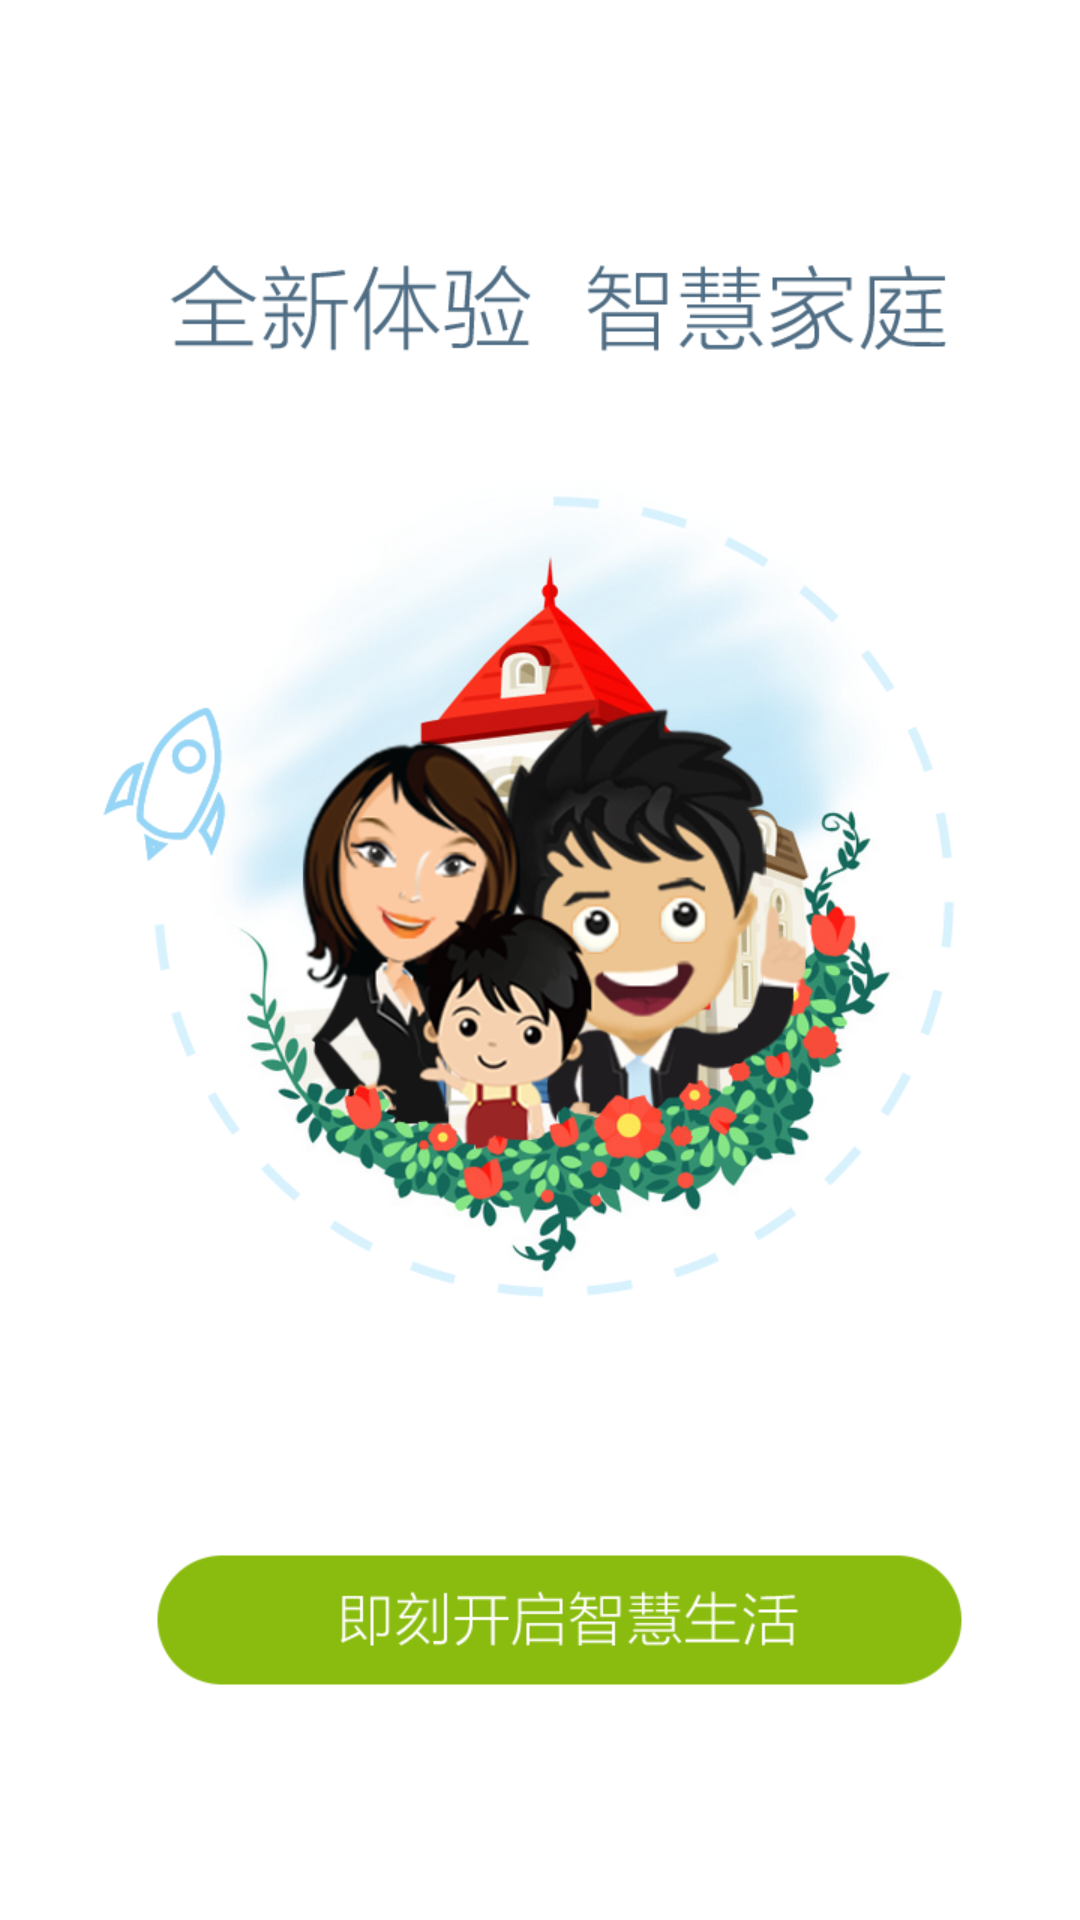

Reconstruct the res/layout file that produces this screen, plus the resources it refers to.
<!-- AndroidManifest.xml: application theme AppTheme -->
<!-- res/layout/view_guide_start_app.xml -->
<?xml version="1.0" encoding="utf-8"?>
<RelativeLayout xmlns:android="http://schemas.android.com/apk/res/android"
    android:layout_width="match_parent"
    android:layout_height="match_parent"
    android:background="@drawable/guide_duanhaoyindao_s3"
    android:orientation="vertical" >
    <ImageView
        android:id="@+id/guide_go_login"
        style="?android:attr/progressBarStyleHorizontal"
        android:layout_width="match_parent"
        android:layout_height="150dp"
        android:layout_marginBottom="5dp"
        android:background="#00000000"
        android:layout_alignParentBottom="true"
        android:layout_alignParentRight="true"/>
</RelativeLayout>
<!-- resources referenced by this layout -->
<resources>
  <!-- drawable guide_duanhaoyindao_s3: png bitmap (drawable, 284501 bytes) -->
  <style name="AppTheme" parent="AppBaseSherlockTheme" />
  <style name="AppBaseSherlockTheme" parent="Theme.AppCompat.Light">
          <item name="windowActionBar">false</item>
          <item name="windowNoTitle">true</item>
          <item name="android:homeAsUpIndicator">@drawable/jar_actionbar_home_up</item>
          <item name="homeAsUpIndicator">@drawable/jar_actionbar_home_up</item>
          <item name="android:windowBackground">@drawable/com_theme_bg_app</item>
          <item name="actionMenuTextColor">#ffffffff</item>
          <item name="android:actionMenuTextColor">#ffffffff</item>
      </style>
  <!-- drawable jar_actionbar_home_up: png bitmap (drawable, 2822 bytes) -->
  <!-- drawable com_theme_bg_app (drawable) -->
  <?xml version="1.0" encoding="utf-8"?>
  <color xmlns:android="http://schemas.android.com/apk/res/android" android:color="#FFECEFEF"></color>
</resources>
